Photos from the image-classification dataset "narcotrace-synthetic-dataset" in the GitHub repository shivanisandeep/Narcotrace. Its 8 classes are: blue, no reaction, orange brown, orange red, partial reaction, purple, purple black, unreadable.

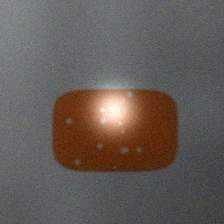
Label: orange red

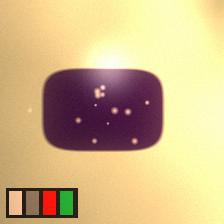
Label: purple black

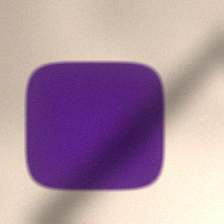
Label: purple

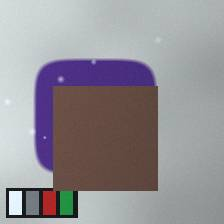
Label: unreadable

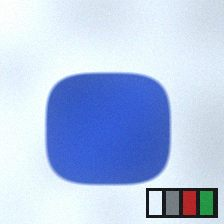
Label: blue

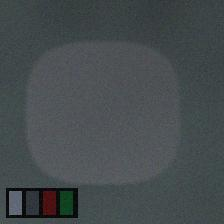
Label: no reaction
